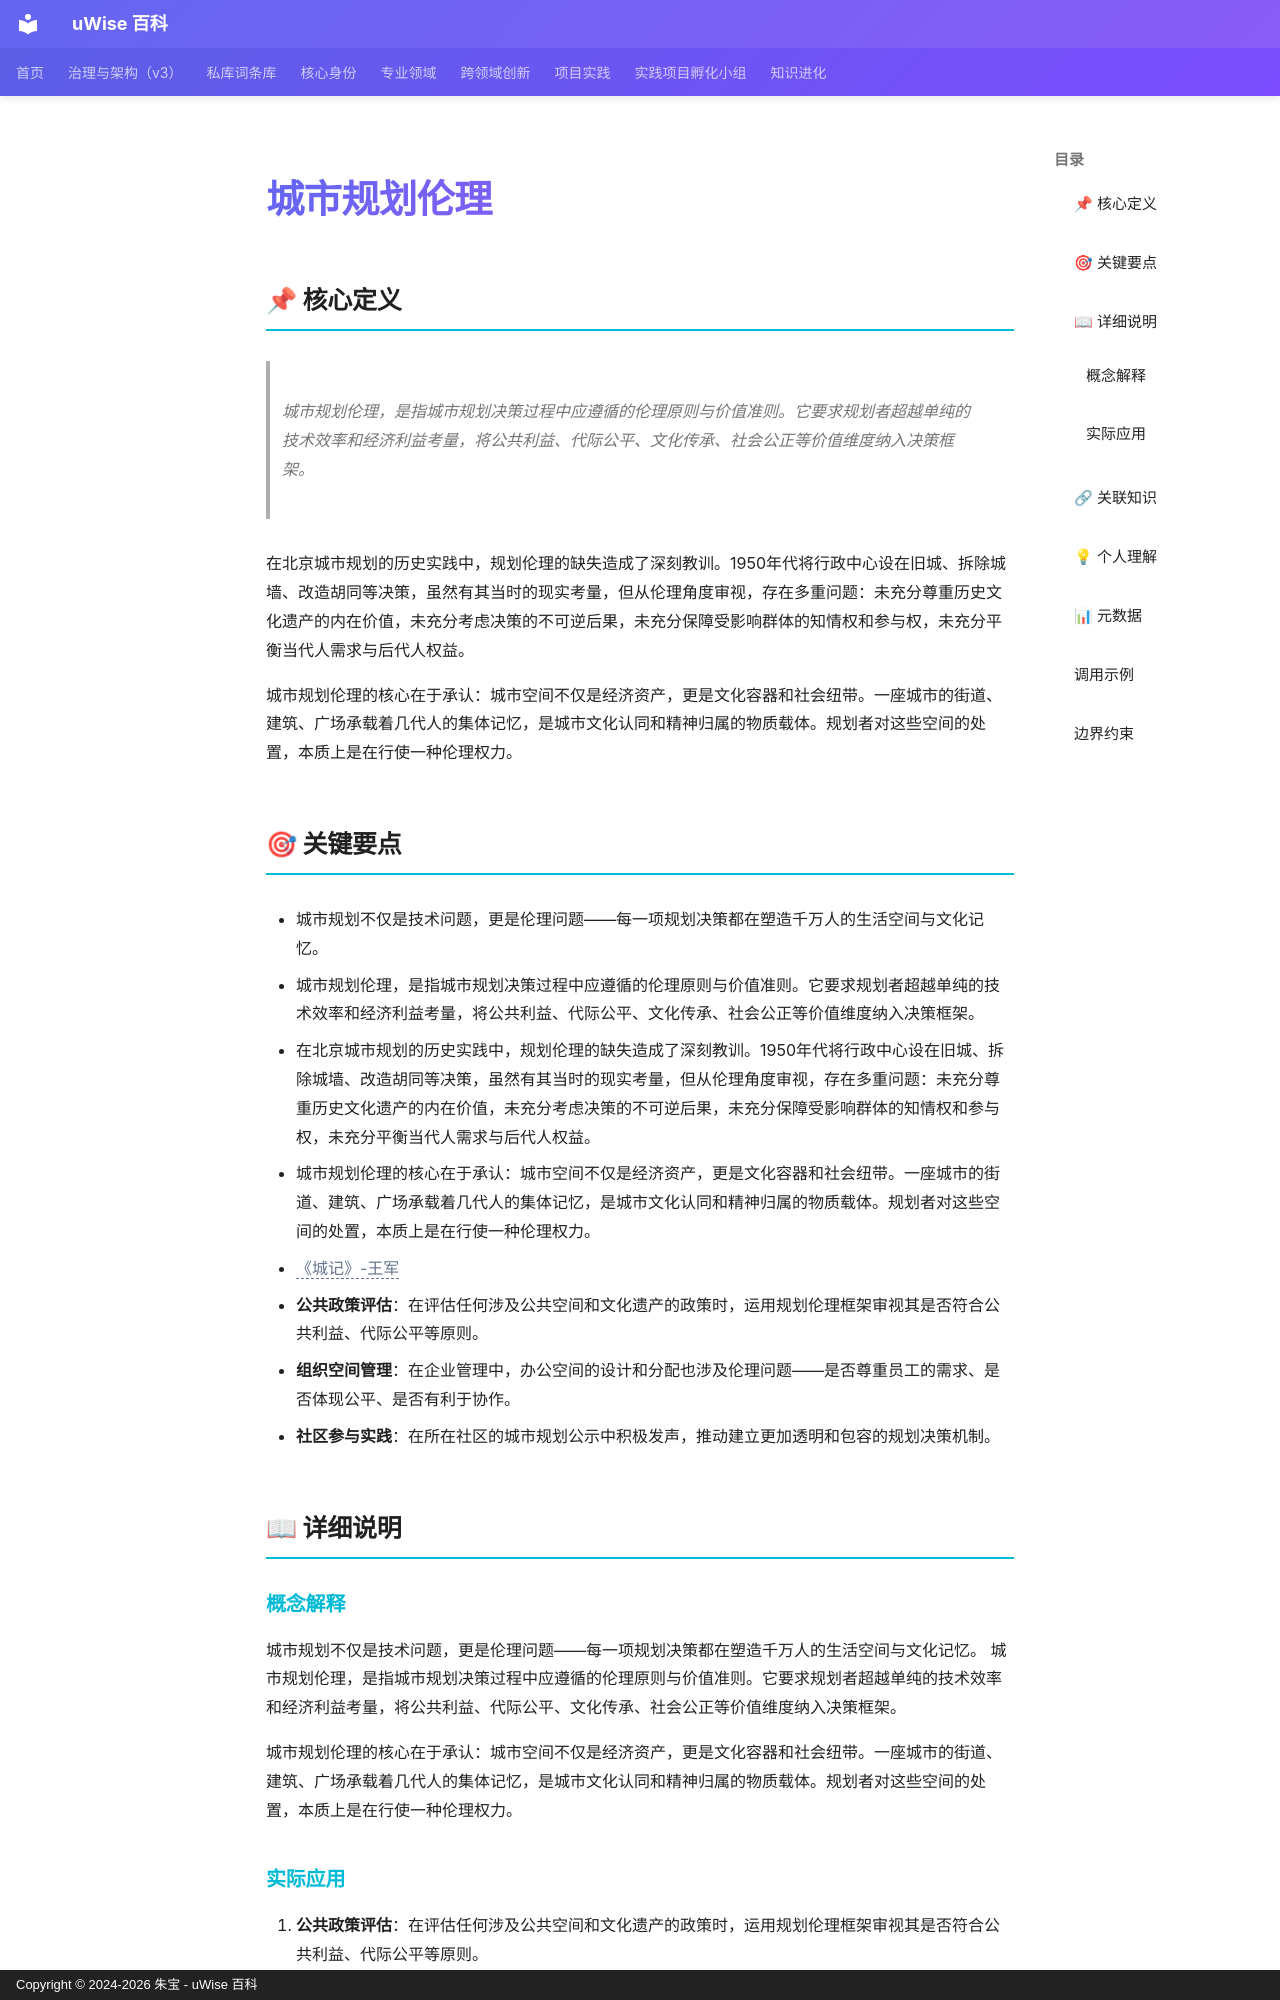

repository: zhubao315/uWise · page: vault-encyclopedia/md-c7ab017c/index.html · generator: mkdocs · copyright: Copyright © 2024-2026 朱宝 - uWise 百科

---
title: "城市规划伦理"
description: "城市规划伦理，是指城市规划决策过程中应遵循的伦理原则与价值准则。它要求规划者超越单纯的技术效率和经济利益考量，将公共利益、代际公平、文化传承、社会公正等价值维度纳入决策框架。"
---

# 城市规划伦理

## 📌 核心定义

> 城市规划伦理，是指城市规划决策过程中应遵循的伦理原则与价值准则。它要求规划者超越单纯的技术效率和经济利益考量，将公共利益、代际公平、文化传承、社会公正等价值维度纳入决策框架。

在北京城市规划的历史实践中，规划伦理的缺失造成了深刻教训。1950年代将行政中心设在旧城、拆除城墙、改造胡同等决策，虽然有其当时的现实考量，但从伦理角度审视，存在多重问题：未充分尊重历史文化遗产的内在价值，未充分考虑决策的不可逆后果，未充分保障受影响群体的知情权和参与权，未充分平衡当代人需求与后代人权益。

城市规划伦理的核心在于承认：城市空间不仅是经济资产，更是文化容器和社会纽带。一座城市的街道、建筑、广场承载着几代人的集体记忆，是城市文化认同和精神归属的物质载体。规划者对这些空间的处置，本质上是在行使一种伦理权力。

## 🎯 关键要点

- 城市规划不仅是技术问题，更是伦理问题——每一项规划决策都在塑造千万人的生活空间与文化记忆。
- 城市规划伦理，是指城市规划决策过程中应遵循的伦理原则与价值准则。它要求规划者超越单纯的技术效率和经济利益考量，将公共利益、代际公平、文化传承、社会公正等价值维度纳入决策框架。
- 在北京城市规划的历史实践中，规划伦理的缺失造成了深刻教训。1950年代将行政中心设在旧城、拆除城墙、改造胡同等决策，虽然有其当时的现实考量，但从伦理角度审视，存在多重问题：未充分尊重历史文化遗产的内在价值，未充分考虑决策的不可逆后果，未充分保障受影响群体的知情权和参与权，未充分平衡当代人需求与后代人权益。
- 城市规划伦理的核心在于承认：城市空间不仅是经济资产，更是文化容器和社会纽带。一座城市的街道、建筑、广场承载着几代人的集体记忆，是城市文化认同和精神归属的物质载体。规划者对这些空间的处置，本质上是在行使一种伦理权力。
- <span class="uw-unresolved" data-target="《城记》-王军" title="未解析的双链目标：《城记》-王军">《城记》-王军</span>
- **公共政策评估**：在评估任何涉及公共空间和文化遗产的政策时，运用规划伦理框架审视其是否符合公共利益、代际公平等原则。
- **组织空间管理**：在企业管理中，办公空间的设计和分配也涉及伦理问题——是否尊重员工的需求、是否体现公平、是否有利于协作。
- **社区参与实践**：在所在社区的城市规划公示中积极发声，推动建立更加透明和包容的规划决策机制。

## 📖 详细说明
